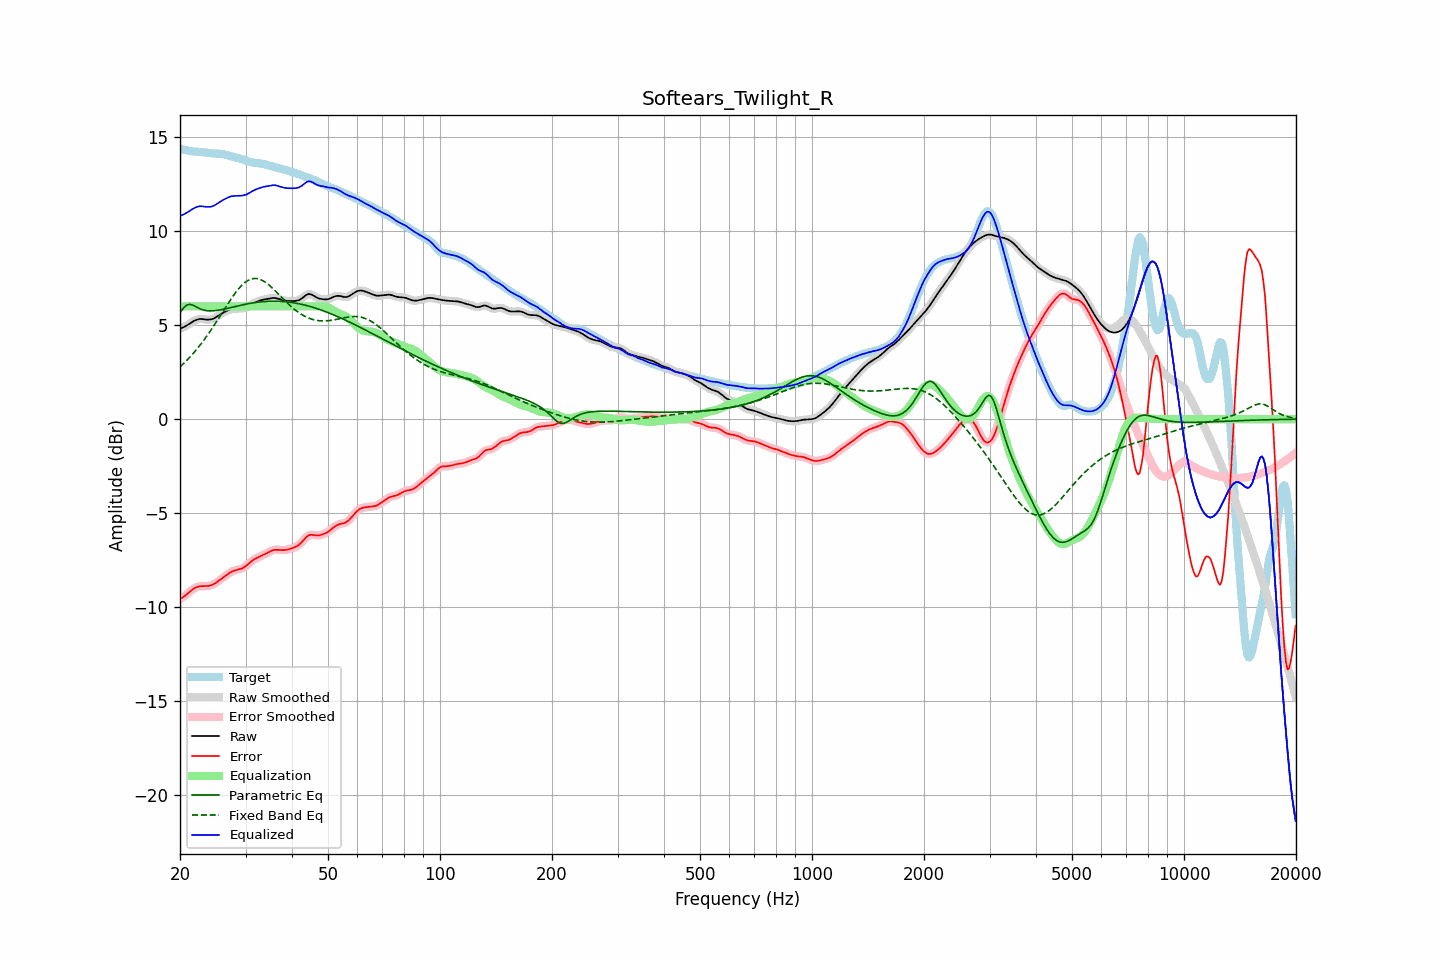

The table this chart was drawn from, first rows:
frequency, raw, error, smoothed, error_smoothed, equalization, parametric_eq, fixed_band_eq, equalized_raw, equalized_smoothed, target
20.00, 4.82, -9.57, 4.82, -9.57, 6.00, 5.66, 2.78, 10.82, 10.82, 14.39
20.20, 4.85, -9.52, 4.85, -9.52, 6.00, 5.78, 2.86, 10.85, 10.85, 14.37
20.40, 4.88, -9.47, 4.88, -9.46, 6.00, 5.90, 2.94, 10.88, 10.88, 14.35
20.61, 4.92, -9.41, 4.93, -9.40, 6.00, 5.98, 3.02, 10.92, 10.93, 14.33
20.81, 4.97, -9.33, 4.97, -9.33, 6.00, 6.06, 3.11, 10.97, 10.97, 14.31
21.02, 5.03, -9.26, 5.03, -9.26, 6.00, 6.09, 3.20, 11.03, 11.03, 14.29
21.23, 5.08, -9.19, 5.08, -9.19, 6.00, 6.11, 3.28, 11.08, 11.08, 14.27
21.44, 5.14, -9.12, 5.14, -9.12, 6.00, 6.09, 3.38, 11.14, 11.14, 14.26
21.66, 5.19, -9.06, 5.19, -9.05, 6.00, 6.07, 3.47, 11.19, 11.19, 14.25
21.87, 5.24, -9.00, 5.24, -9.00, 6.00, 6.02, 3.57, 11.24, 11.24, 14.24
22.09, 5.28, -8.96, 5.28, -8.96, 6.00, 5.98, 3.67, 11.28, 11.28, 14.23
22.31, 5.31, -8.92, 5.31, -8.92, 6.00, 5.93, 3.78, 11.31, 11.31, 14.23
22.54, 5.32, -8.90, 5.32, -8.90, 6.00, 5.89, 3.89, 11.32, 11.32, 14.22
22.76, 5.33, -8.89, 5.33, -8.89, 6.00, 5.85, 4.00, 11.33, 11.33, 14.22
22.99, 5.32, -8.89, 5.32, -8.89, 6.00, 5.82, 4.11, 11.32, 11.32, 14.21
23.22, 5.31, -8.89, 5.31, -8.89, 6.00, 5.80, 4.22, 11.31, 11.31, 14.20
23.45, 5.30, -8.89, 5.30, -8.89, 6.00, 5.78, 4.34, 11.30, 11.30, 14.19
23.69, 5.30, -8.88, 5.30, -8.88, 6.00, 5.77, 4.46, 11.30, 11.30, 14.18
23.92, 5.30, -8.87, 5.30, -8.87, 6.00, 5.76, 4.58, 11.30, 11.30, 14.16
24.16, 5.31, -8.85, 5.31, -8.85, 6.00, 5.76, 4.71, 11.31, 11.31, 14.15
24.40, 5.33, -8.82, 5.33, -8.82, 6.00, 5.76, 4.84, 11.33, 11.33, 14.15
24.65, 5.36, -8.78, 5.36, -8.78, 6.00, 5.77, 4.97, 11.36, 11.36, 14.14
24.89, 5.40, -8.73, 5.41, -8.73, 6.00, 5.77, 5.10, 11.40, 11.41, 14.13
25.14, 5.46, -8.67, 5.46, -8.67, 6.00, 5.79, 5.23, 11.46, 11.46, 14.13
25.39, 5.52, -8.61, 5.52, -8.61, 6.00, 5.80, 5.36, 11.52, 11.52, 14.13
25.65, 5.57, -8.54, 5.57, -8.54, 6.00, 5.82, 5.50, 11.57, 11.57, 14.12
25.91, 5.63, -8.48, 5.63, -8.48, 6.00, 5.83, 5.63, 11.63, 11.63, 14.11
26.16, 5.67, -8.42, 5.67, -8.42, 6.00, 5.85, 5.77, 11.67, 11.67, 14.10
26.43, 5.72, -8.36, 5.72, -8.36, 6.00, 5.87, 5.90, 11.72, 11.72, 14.08
26.69, 5.76, -8.30, 5.76, -8.30, 6.00, 5.89, 6.04, 11.76, 11.76, 14.06
26.96, 5.80, -8.23, 5.80, -8.23, 6.00, 5.91, 6.17, 11.80, 11.80, 14.03
27.23, 5.84, -8.17, 5.83, -8.17, 6.00, 5.93, 6.30, 11.84, 11.83, 14.01
27.50, 5.86, -8.12, 5.86, -8.12, 6.00, 5.95, 6.43, 11.86, 11.86, 13.98
27.77, 5.87, -8.08, 5.87, -8.08, 6.00, 5.97, 6.55, 11.87, 11.87, 13.95
28.05, 5.88, -8.05, 5.88, -8.05, 6.00, 5.99, 6.67, 11.88, 11.88, 13.93
28.33, 5.88, -8.03, 5.88, -8.03, 6.00, 6.01, 6.78, 11.88, 11.88, 13.91
28.62, 5.88, -8.01, 5.88, -8.01, 6.00, 6.03, 6.89, 11.88, 11.88, 13.89
28.90, 5.89, -7.99, 5.89, -7.99, 6.00, 6.05, 6.99, 11.89, 11.89, 13.87
29.19, 5.89, -7.96, 5.89, -7.96, 6.00, 6.07, 7.08, 11.89, 11.89, 13.85
29.48, 5.90, -7.93, 5.90, -7.92, 6.00, 6.09, 7.17, 11.90, 11.90, 13.82
29.78, 5.92, -7.88, 5.92, -7.88, 6.00, 6.10, 7.25, 11.92, 11.92, 13.80
30.08, 5.94, -7.82, 5.95, -7.82, 6.00, 6.12, 7.31, 11.94, 11.95, 13.77
30.38, 5.99, -7.75, 5.99, -7.75, 6.00, 6.14, 7.37, 11.99, 11.99, 13.73
30.68, 6.04, -7.67, 6.03, -7.67, 6.00, 6.15, 7.41, 12.04, 12.03, 13.71
30.99, 6.09, -7.60, 6.09, -7.60, 6.00, 6.17, 7.45, 12.09, 12.09, 13.68
31.30, 6.13, -7.53, 6.13, -7.53, 6.00, 6.18, 7.47, 12.13, 12.13, 13.66
31.61, 6.18, -7.47, 6.18, -7.47, 6.00, 6.20, 7.49, 12.18, 12.18, 13.65
31.93, 6.22, -7.42, 6.22, -7.42, 6.00, 6.21, 7.49, 12.22, 12.22, 13.64
32.24, 6.25, -7.38, 6.25, -7.38, 6.00, 6.22, 7.48, 12.25, 12.25, 13.63
32.57, 6.28, -7.33, 6.28, -7.33, 6.00, 6.23, 7.46, 12.28, 12.28, 13.62
32.89, 6.32, -7.29, 6.32, -7.29, 6.00, 6.24, 7.43, 12.32, 12.32, 13.61
33.22, 6.34, -7.25, 6.34, -7.25, 6.00, 6.25, 7.39, 12.34, 12.34, 13.60
33.55, 6.36, -7.21, 6.36, -7.21, 6.00, 6.26, 7.35, 12.36, 12.36, 13.58
33.89, 6.38, -7.18, 6.38, -7.18, 6.00, 6.26, 7.29, 12.38, 12.38, 13.56
34.23, 6.39, -7.14, 6.40, -7.13, 6.00, 6.27, 7.23, 12.39, 12.40, 13.53
34.57, 6.41, -7.09, 6.41, -7.09, 6.00, 6.27, 7.16, 12.41, 12.41, 13.50
34.92, 6.43, -7.05, 6.43, -7.05, 6.00, 6.28, 7.09, 12.43, 12.43, 13.47
35.27, 6.44, -7.00, 6.44, -7.01, 6.00, 6.28, 7.01, 12.44, 12.44, 13.45
35.62, 6.45, -6.97, 6.45, -6.97, 6.00, 6.28, 6.93, 12.45, 12.45, 13.43
35.97, 6.45, -6.95, 6.45, -6.96, 6.00, 6.28, 6.85, 12.45, 12.45, 13.40
... 635 more rows
